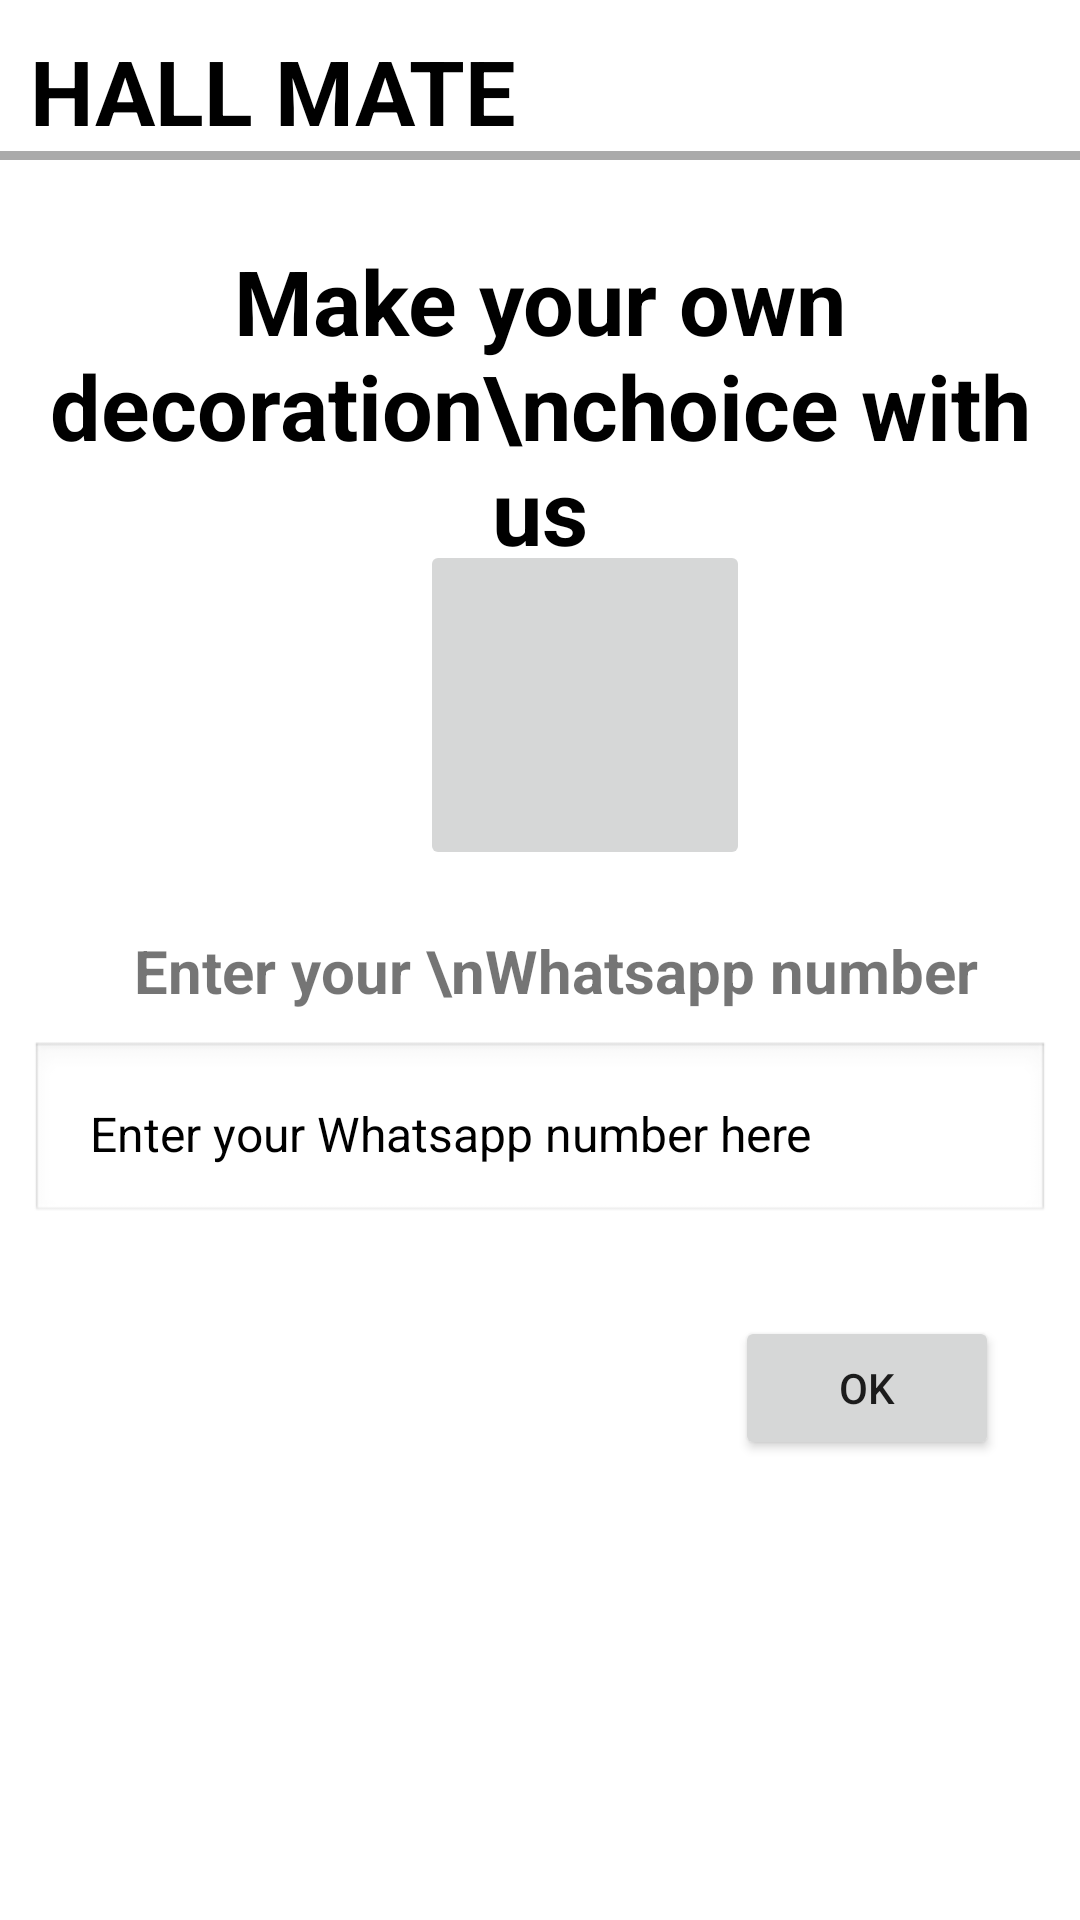

Layout XML and referenced resources for this Android screen:
<!-- AndroidManifest.xml: application theme Theme.WedHall_ReservationSystem -->
<!-- res/layout/activity_upload_mine.xml -->
<?xml version="1.0" encoding="utf-8"?>
<RelativeLayout xmlns:android="http://schemas.android.com/apk/res/android"
    xmlns:app="http://schemas.android.com/apk/res-auto"
    xmlns:tools="http://schemas.android.com/tools"
    android:layout_width="match_parent"
    android:layout_height="match_parent"
    android:background="@drawable/img01"
    tools:context=".UploadMine">

    <TextView
        android:layout_width="match_parent"
        android:layout_height="wrap_content"
        android:id="@+id/hallmate"
        android:text="HALL MATE"
        android:textStyle="bold"
        android:textSize="30dp"
        android:layout_marginTop="10dp"
        android:layout_marginLeft="10dp"
        android:textColor="@color/black"
        />

    <View
        android:layout_width="match_parent"
        android:layout_height="3dp"
        android:background="@android:color/darker_gray"
        android:layout_below="@+id/hallmate"
        />

    <TextView
        android:id="@+id/uploadMine"
        android:layout_width="match_parent"
        android:layout_height="wrap_content"
        android:layout_marginTop="80dp"
        android:gravity="center"
        android:text="Make your own decoration\nchoice with us"
        android:textColor="@color/black"
        android:textSize="30dp"
        android:textStyle="bold" />

    <ImageButton
        android:id="@+id/whatsappImg"
        android:layout_width="110dp"
        android:layout_height="110dp"
        android:layout_alignParentStart="true"
        android:layout_alignParentTop="true"
        android:layout_marginStart="140dp"
        android:layout_marginTop="180dp"
        android:layout_marginBottom="10dp"
        android:scaleType="fitXY"
        android:src="@drawable/whatsapp2"
        />

    <TextView
        android:layout_width="match_parent"
        android:layout_height="wrap_content"
        android:id="@+id/numberEnter"
        android:text="Enter your \nWhatsapp number"
        android:layout_below="@+id/whatsappImg"
        android:layout_marginTop="10dp"
        android:textStyle="bold"
        android:textSize="20dp"
        android:layout_marginLeft="10dp"
        android:gravity="center"
        />

    <EditText
        android:layout_width="match_parent"
        android:layout_height="wrap_content"
        android:id="@+id/wtsapNumberInput"
        android:hint="Enter your Whatsapp number here"
        android:layout_below="@+id/numberEnter"
        android:layout_marginTop="10dp"
        android:layout_marginLeft="10dp"
        android:layout_marginRight="10dp"
        android:padding="20dp"
        android:background="@android:drawable/edit_text"
        android:textColorHint="#000000"
        android:textSize="16sp"/>
    <Button
        android:id="@+id/ok"
        android:layout_width="wrap_content"
        android:layout_height="wrap_content"
        android:layout_below="@+id/wtsapNumberInput"
        android:layout_marginLeft="245dp"
        android:layout_marginTop="30dp"
        android:text="OK" />

</RelativeLayout>
<!-- resources referenced by this layout -->
<resources>
  <style name="Theme.WedHall_ReservationSystem" parent="Theme.MaterialComponents.DayNight.NoActionBar">
          
          <item name="colorPrimary">@color/purple_500</item>
          <item name="colorPrimaryVariant">@color/purple_700</item>
          <item name="colorOnPrimary">@color/white</item>
          
          <item name="colorSecondary">@color/teal_200</item>
          <item name="colorSecondaryVariant">@color/teal_700</item>
          <item name="colorOnSecondary">@color/black</item>
          
          <item name="android:statusBarColor">?attr/colorPrimaryVariant</item>
          
      </style>
  <!-- not gathered from this repository: default colours our renderer supplied (Android Studio template values) -->
  <color name="purple_500">#FF6200EE</color>
  <color name="purple_700">#FF3700B3</color>
  <color name="teal_200">#FF03DAC5</color>
  <color name="teal_700">#FF018786</color>
  <color name="black">#FF000000</color>
  <color name="white">#FFFFFFFF</color>
</resources>
